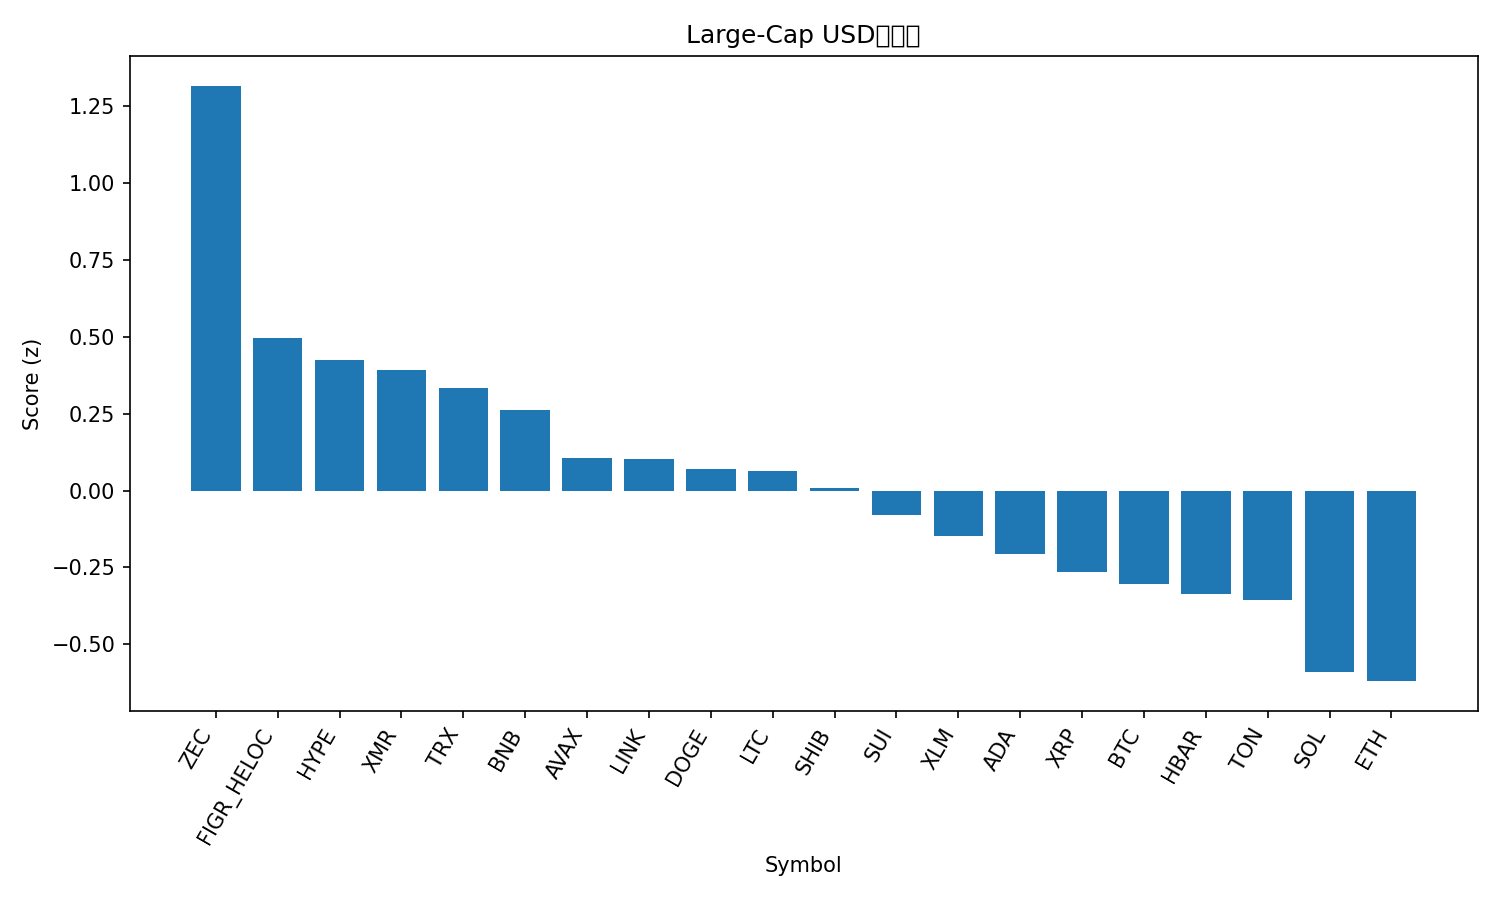

The data file committed next to this chart (first rows):
rank, name, symbol, price, pct_1h, pct_24h, pct_7d, pct_1h_vs_btc, pct_24h_vs_btc, pct_7d_vs_btc, market_cap_rank, market_cap, volume_usd, score
1, Zcash, ZEC, 430.4, 3.182, -7.829, 35.17, 3.084, -5.385, 45.26, 30, 7037893580, 2095750482, 1.315
2, Figure Heloc, FIGR_HELOC, 1.033, 0.0, 2.766, 0.2564, -0.09825, 5.211, 10.35, 12, 13890293673, 24365592, 0.4949
3, Hyperliquid, HYPE, 40.24, -0.5995, 6.447, -15.37, -0.6977, 8.891, -5.27, 17, 10892237196, 1125394466, 0.425
4, Monero, XMR, 351.1, 0.03019, 1.444, 4.068, -0.06806, 3.888, 14.16, 33, 6485842500, 227142667, 0.3903
5, TRON, TRX, 0.2855, 0.01869, 2.018, -3.84, -0.07956, 4.462, 6.255, 9, 27028127517, 1466458968, 0.3319
6, BNB, BNB, 949, 0.5848, 0.7025, -15.36, 0.4865, 3.147, -5.26, 5, 130661806541, 5144393895, 0.2607
7, Avalanche, AVAX, 16.45, 0.006608, 1.909, -15.82, -0.09165, 4.354, -5.725, 31, 7023315883, 833691883, 0.107
8, Chainlink, LINK, 14.86, 0.1883, 1.298, -16.92, 0.09006, 3.743, -6.828, 18, 10349299641, 1641589012, 0.1011
9, Dogecoin, DOGE, 0.1648, 0.03708, 1.419, -15.18, -0.06118, 3.863, -5.082, 10, 24982644852, 4373839061, 0.06856
10, Litecoin, LTC, 86.89, 0.0853, 0.6743, -10.7, -0.01296, 3.119, -0.6062, 32, 6641919711, 1022047947, 0.06288
11, Shiba Inu, SHIB, 9.02e-06, 0.00608, 0.6581, -11.16, -0.09217, 3.103, -1.067, 34, 5312373798, 312873397, 0.00954
12, Sui, SUI, 2.02, -0.01894, 1.081, -19.2, -0.1172, 3.525, -9.103, 27, 7441209566, 2209280210, -0.07899
13, Stellar, XLM, 0.2733, -0.2887, 0.9813, -13.84, -0.3869, 3.426, -3.742, 25, 8761503059, 382447481, -0.149
14, Cardano, ADA, 0.5327, 0.02682, -0.2119, -17.51, -0.07143, 2.233, -7.414, 11, 19483973304, 2027858921, -0.2072
15, XRP, XRP, 2.24, -0.118, -0.4794, -14.45, -0.2162, 1.965, -4.35, 4, 134669375170, 9171484876, -0.2645
16, Bitcoin, BTC, 101875, 0.09825, -2.444, -10.1, 0.0, 0.0, 0.0, 1, 2031373847824, 117545315114, -0.3032
17, Hedera, HBAR, 0.1708, -0.3875, -0.1567, -12.37, -0.4858, 2.288, -2.273, 28, 7250265281, 465892750, -0.337
18, Toncoin, TON, 1.9, 0.5288, -3.308, -16.42, 0.4305, -0.8636, -6.321, 36, 4717064734, 247789137, -0.3542
19, Solana, SOL, 156.4, -0.522, -0.5906, -20.03, -0.6202, 1.854, -9.93, 6, 86446463355, 11377214956, -0.5901
20, Ethereum, ETH, 3331, 0.2469, -4.355, -17.3, 0.1487, -1.911, -7.202, 2, 401791049926, 69763450774, -0.6191
21, Bitcoin Cash, BCH, 484, -0.4273, -2.599, -13.8, -0.5256, -0.1541, -3.707, 19, 9652229947, 373917962, -0.7253
